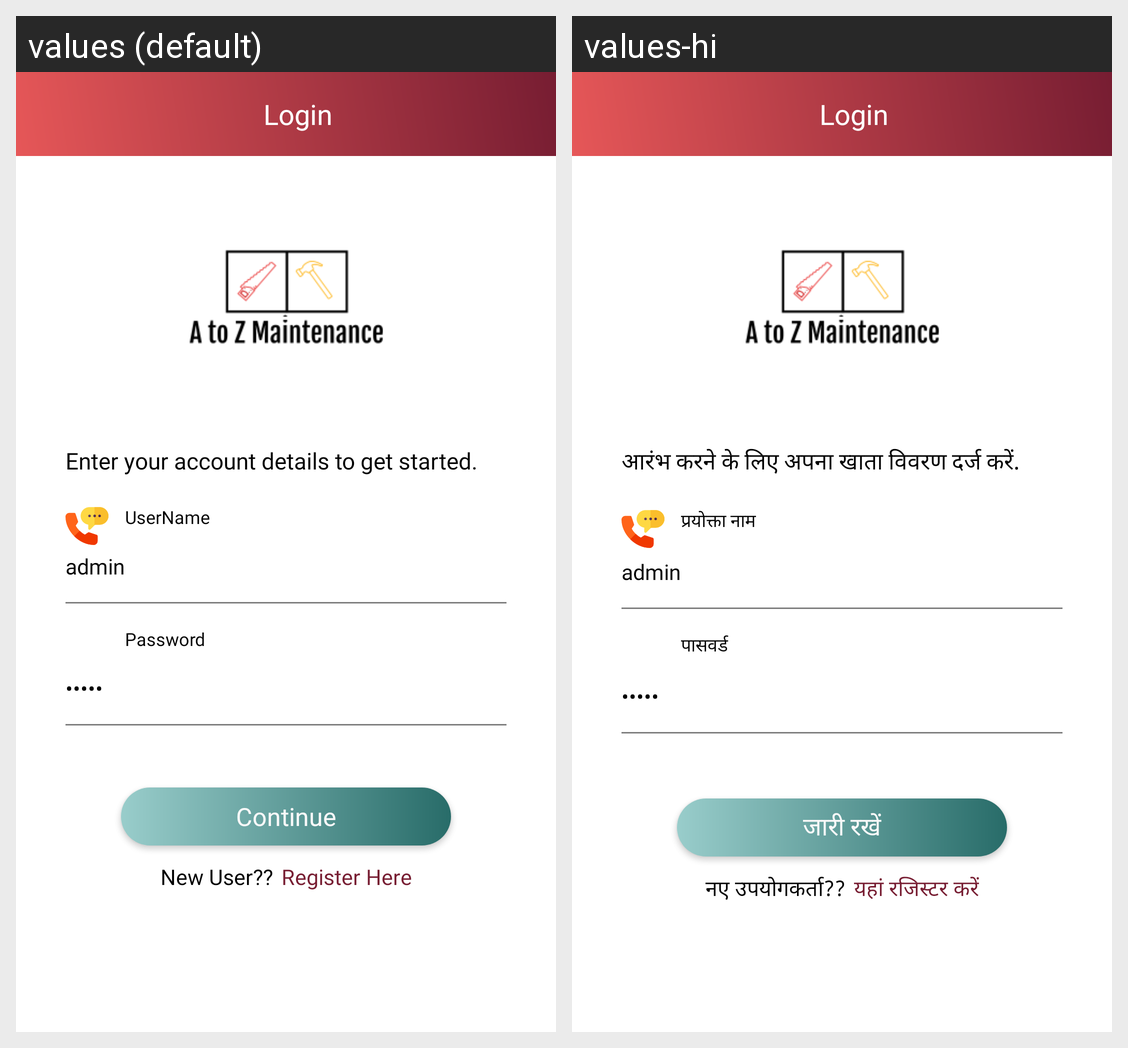

Locale-by-locale string values for the Android screen shown in this grid:
Android screen res/layout/fragment_login.xml rendered under 2 locales, left to right: values (default), values-hi. Device: Nexus 5 (rendered at 1080×1920; each locale shown at half size, 540×960, under a caption strip naming it); theme AppTheme.
Strings drawn on this screen, with the default value and each locale's value (text and hints the layout hard-codes, and strings that could not be matched under every locale, appear in the picture but are not listed):

infoTxtViewLogin
  values: Enter your account details to get started.
  values-hi: आरंभ करने के लिए अपना खाता विवरण दर्ज करें.

MobEmailTxtViewReg
  values: UserName
  values-hi: प्रयोक्ता नाम

Password
  values: Password
  values-hi: पासवर्ड

continueBtnLogin
  values: Continue
  values-hi: जारी रखें

new_user_txt
  values: New User??
  values-hi: नए उपयोगकर्ता??

registerText
  values: Register Here
  values-hi: यहां रजिस्टर करें
